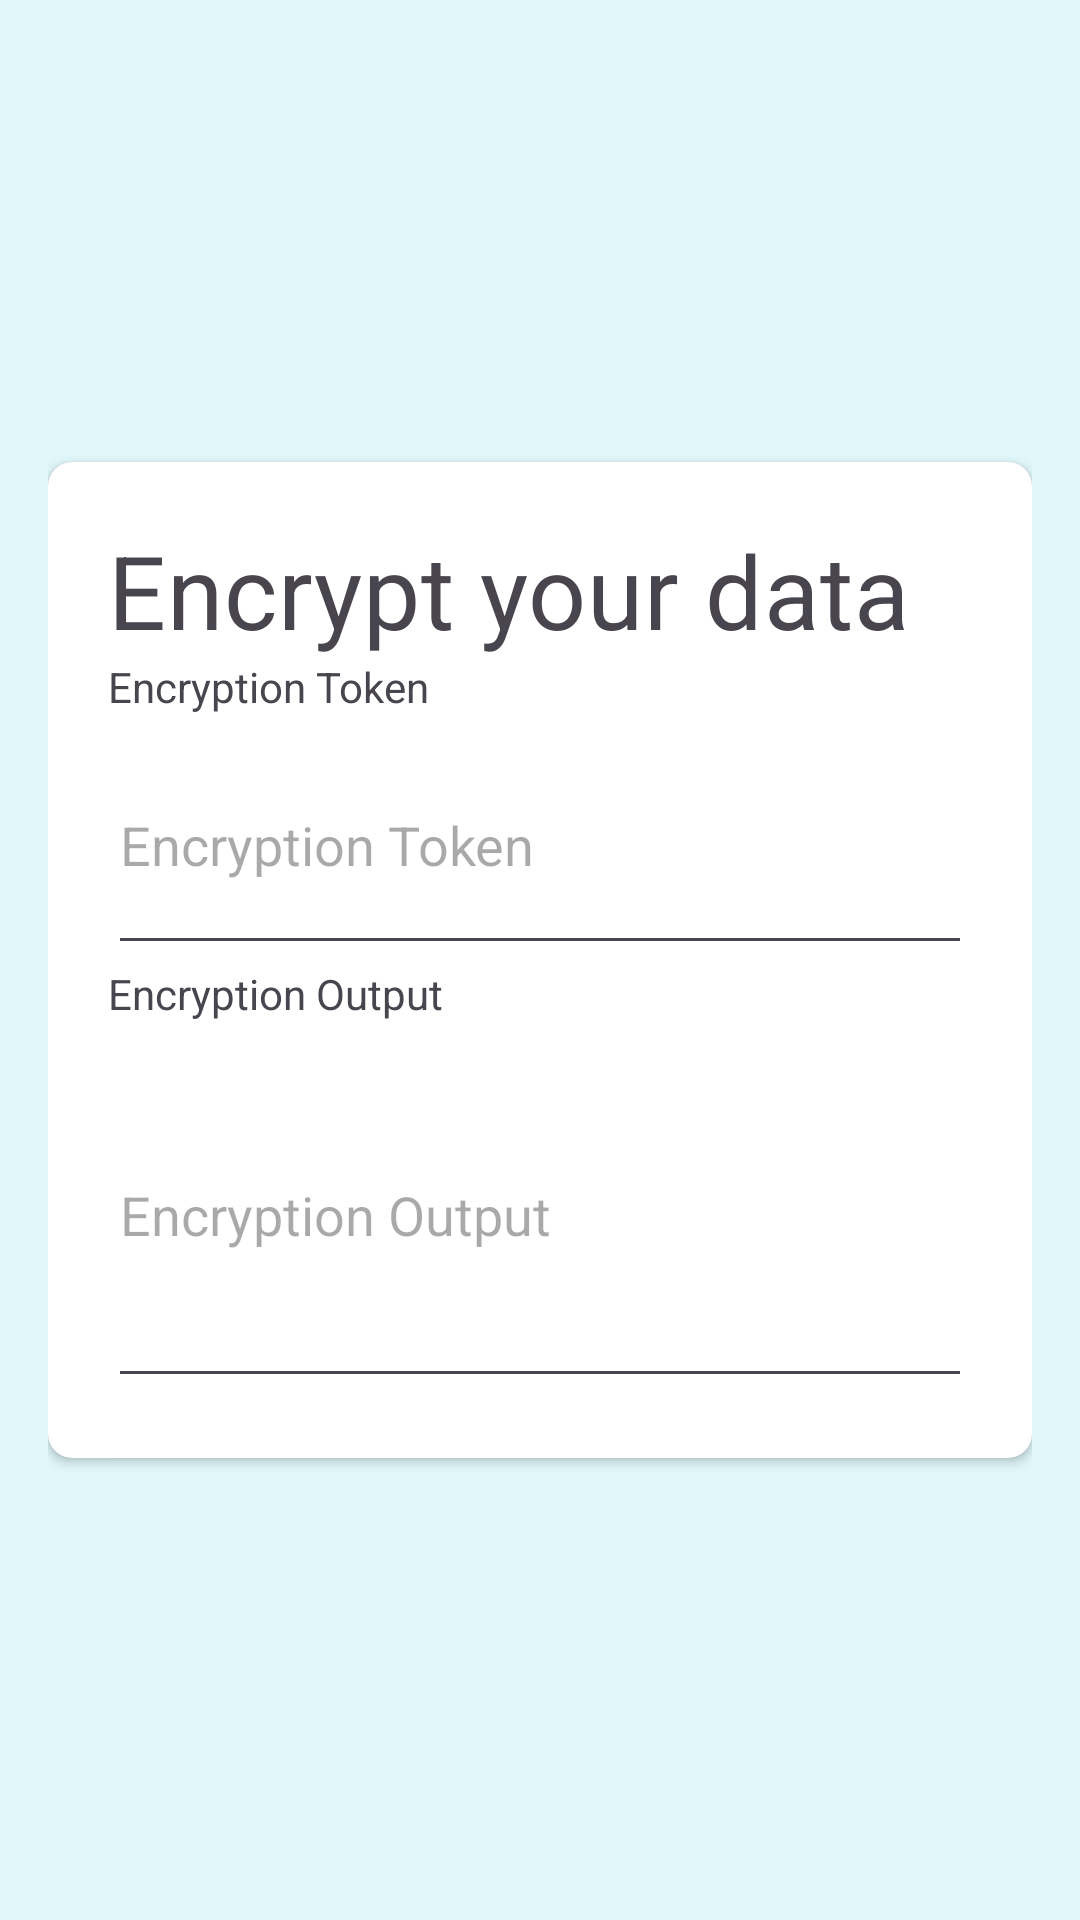

Here is an Android app screen rendered from its layout file. Give the layout XML and the strings, colors and styles it references.
<!-- AndroidManifest.xml: application theme Theme.DroidCryptor -->
<!-- res/layout/fragment_encrypted.xml -->
<?xml version="1.0" encoding="utf-8"?>
<androidx.constraintlayout.widget.ConstraintLayout
    xmlns:android="http://schemas.android.com/apk/res/android"
    xmlns:app="http://schemas.android.com/apk/res-auto"
    android:padding="16dp"
    android:background="#E0F7FA"
    android:layout_width="match_parent"
    android:layout_height="match_parent">

    <androidx.cardview.widget.CardView
        android:layout_width="match_parent"
        android:layout_height="wrap_content"
        app:layout_constraintBottom_toBottomOf="parent"
        app:layout_constraintEnd_toEndOf="parent"
        app:cardCornerRadius="8dp"
        app:contentPadding="16dp"
        app:layout_constraintStart_toStartOf="parent"
        app:layout_constraintTop_toTopOf="parent">

        <androidx.constraintlayout.widget.ConstraintLayout
            android:padding="4dp"
            android:layout_width="match_parent"
            android:layout_height="match_parent">

            <LinearLayout
                android:layout_width="match_parent"
                android:layout_height="match_parent"
                android:orientation="vertical">

                <TextView
                    android:id="@+id/title"
                    style="@style/TextAppearance.MaterialComponents.Headline4"
                    android:layout_width="match_parent"
                    android:layout_height="wrap_content"
                    android:text="Encrypt your data"
                    app:layout_constraintEnd_toEndOf="parent"
                    app:layout_constraintStart_toStartOf="parent"
                    app:layout_constraintTop_toTopOf="parent" />

                <TextView
                    android:text="Encryption Token"
                     android:layout_height="wrap_content" android:layout_width="wrap_content"

                    />
            
            <EditText
                android:id="@+id/outputIV"
                android:layout_width="match_parent"
                android:layout_height="wrap_content"
                android:hint="Encryption Token"
                android:inputType="textMultiLine"
                android:isScrollContainer="true"
                android:lines="3"
                android:scrollbars="vertical"
                android:textIsSelectable="true"
                app:layout_constraintEnd_toEndOf="parent"
                app:layout_constraintStart_toStartOf="parent"
                app:layout_constraintTop_toBottomOf="@id/title" />


                <TextView
                    android:text="Encryption Output"
                    android:layout_height="wrap_content" android:layout_width="wrap_content"

                    />

            
            <EditText
                android:id="@+id/outputEncrypted"
                android:layout_width="match_parent"
                android:layout_height="wrap_content"
                android:hint="Encryption Output"
                android:inputType="textMultiLine"
                android:isScrollContainer="true"
                android:lines="5"
                android:scrollbars="vertical"
                android:textIsSelectable="true"
                app:layout_constraintEnd_toEndOf="parent"
                app:layout_constraintStart_toStartOf="parent"
                app:layout_constraintTop_toBottomOf="@id/title" />
            </LinearLayout>
        </androidx.constraintlayout.widget.ConstraintLayout>
    </androidx.cardview.widget.CardView>
</androidx.constraintlayout.widget.ConstraintLayout>
<!-- resources referenced by this layout -->
<resources>
  <style name="Theme.DroidCryptor" parent="Theme.MaterialComponents.DayNight.DarkActionBar">
          
          <item name="colorPrimary">@color/purple_500</item>
          <item name="colorPrimaryVariant">@color/purple_700</item>
          <item name="colorOnPrimary">@color/white</item>
          
          <item name="colorSecondary">@color/teal_200</item>
          <item name="colorSecondaryVariant">@color/teal_700</item>
          <item name="colorOnSecondary">@color/black</item>
          
          <item name="android:statusBarColor">?attr/colorPrimaryVariant</item>
          
          <item name="windowActionBar">false</item>
          <item name="windowNoTitle">true</item>
  
      </style>
  <!-- not gathered from this repository: default colours our renderer supplied (Android Studio template values) -->
  <color name="purple_500">#FF6200EE</color>
  <color name="purple_700">#FF3700B3</color>
  <color name="teal_200">#FF03DAC5</color>
  <color name="teal_700">#FF018786</color>
  <color name="black">#FF000000</color>
  <color name="white">#FFFFFFFF</color>
</resources>
